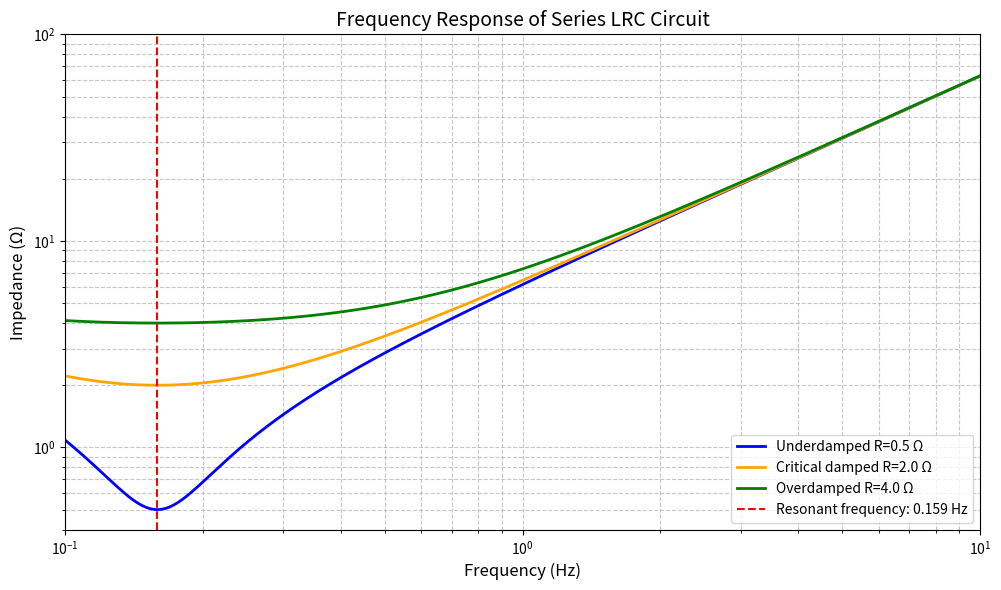

Write Python code to recreate this figure.
import numpy as np
import matplotlib.pyplot as plt

def calculate_frequency_response(L, R, C, freq_range):
    # Calculate impedance at each frequency
    Z = []
    for f in freq_range:
        omega = 2 * np.pi * f
        Z_L = 1j * omega * L        # Inductor impedance
        Z_C = 1 / (1j * omega * C)  # Capacitor impedance
        Z_total = R + Z_L + Z_C     # Total series impedance
        Z.append(abs(Z_total))      # Magnitude of impedance
    
    return np.array(Z)

# Circuit parameters
L = 1.0  # Inductance in henries
C = 1.0  # Capacitance in farads

# Different resistance values
R_under = 0.5  # Low R gives sharp resonance peak
R_crit = 2.0   # Medium R
R_over = 4.0   # High R flattens the response

# Frequency range (logarithmic scale to better show resonance)
freq_range = np.logspace(-1, 1, 1000)  # 0.1 Hz to 10 Hz

# Calculate resonant frequency
f_resonant = 1 / (2 * np.pi * np.sqrt(L * C))
print(f"Resonant frequency: {f_resonant:.3f} Hz")

# Calculate frequency responses for different R values
Z_under = calculate_frequency_response(L, R_under, C, freq_range)
Z_crit = calculate_frequency_response(L, R_crit, C, freq_range)
Z_over = calculate_frequency_response(L, R_over, C, freq_range)

# Create plot with better styling
plt.figure(figsize=(10, 6))
plt.loglog(freq_range, Z_under, 'b-', linewidth=2, label=f'Underdamped R={R_under} Ω')
plt.loglog(freq_range, Z_crit, 'orange', linewidth=2, label=f'Critical damped R={R_crit} Ω')
plt.loglog(freq_range, Z_over, 'g-', linewidth=2, label=f'Overdamped R={R_over} Ω')

# Mark the resonant frequency with a vertical line
plt.axvline(x=f_resonant, color='r', linestyle='--', linewidth=1.5,
            label=f'Resonant frequency: {f_resonant:.3f} Hz')

# Add plot details with improved formatting
plt.xlabel('Frequency (Hz)', fontsize=12)
plt.ylabel('Impedance (Ω)', fontsize=12)
plt.title('Frequency Response of Series LRC Circuit', fontsize=14)
plt.grid(True, which="both", ls="--", alpha=0.7)
plt.legend(fontsize=10)
plt.tight_layout()

# Set appropriate axis limits
plt.xlim(0.1, 10)
plt.ylim(0.4, 100)  # Adjust as needed to match your plot
plt.savefig('figure_2.png', dpi=300, bbox_inches='tight')

plt.show()